The GitHub repository comau-na/edo-ROS2 contains a labelled image folder "photos" with 6 categories: blue bucket, green bucket, red bucket, blue cube, green cube, red cube. Examples follow, each with its label.

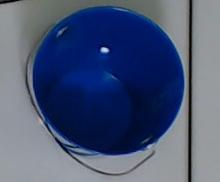
Label: blue bucket

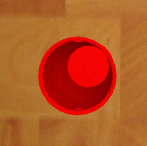
Label: red bucket

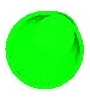
Label: green bucket

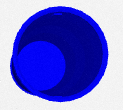
Label: blue bucket

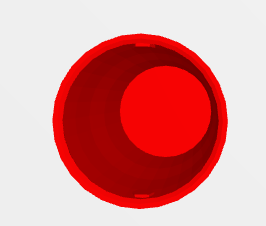
Label: red bucket

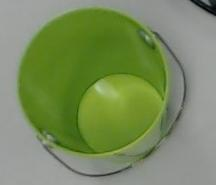
Label: green bucket
